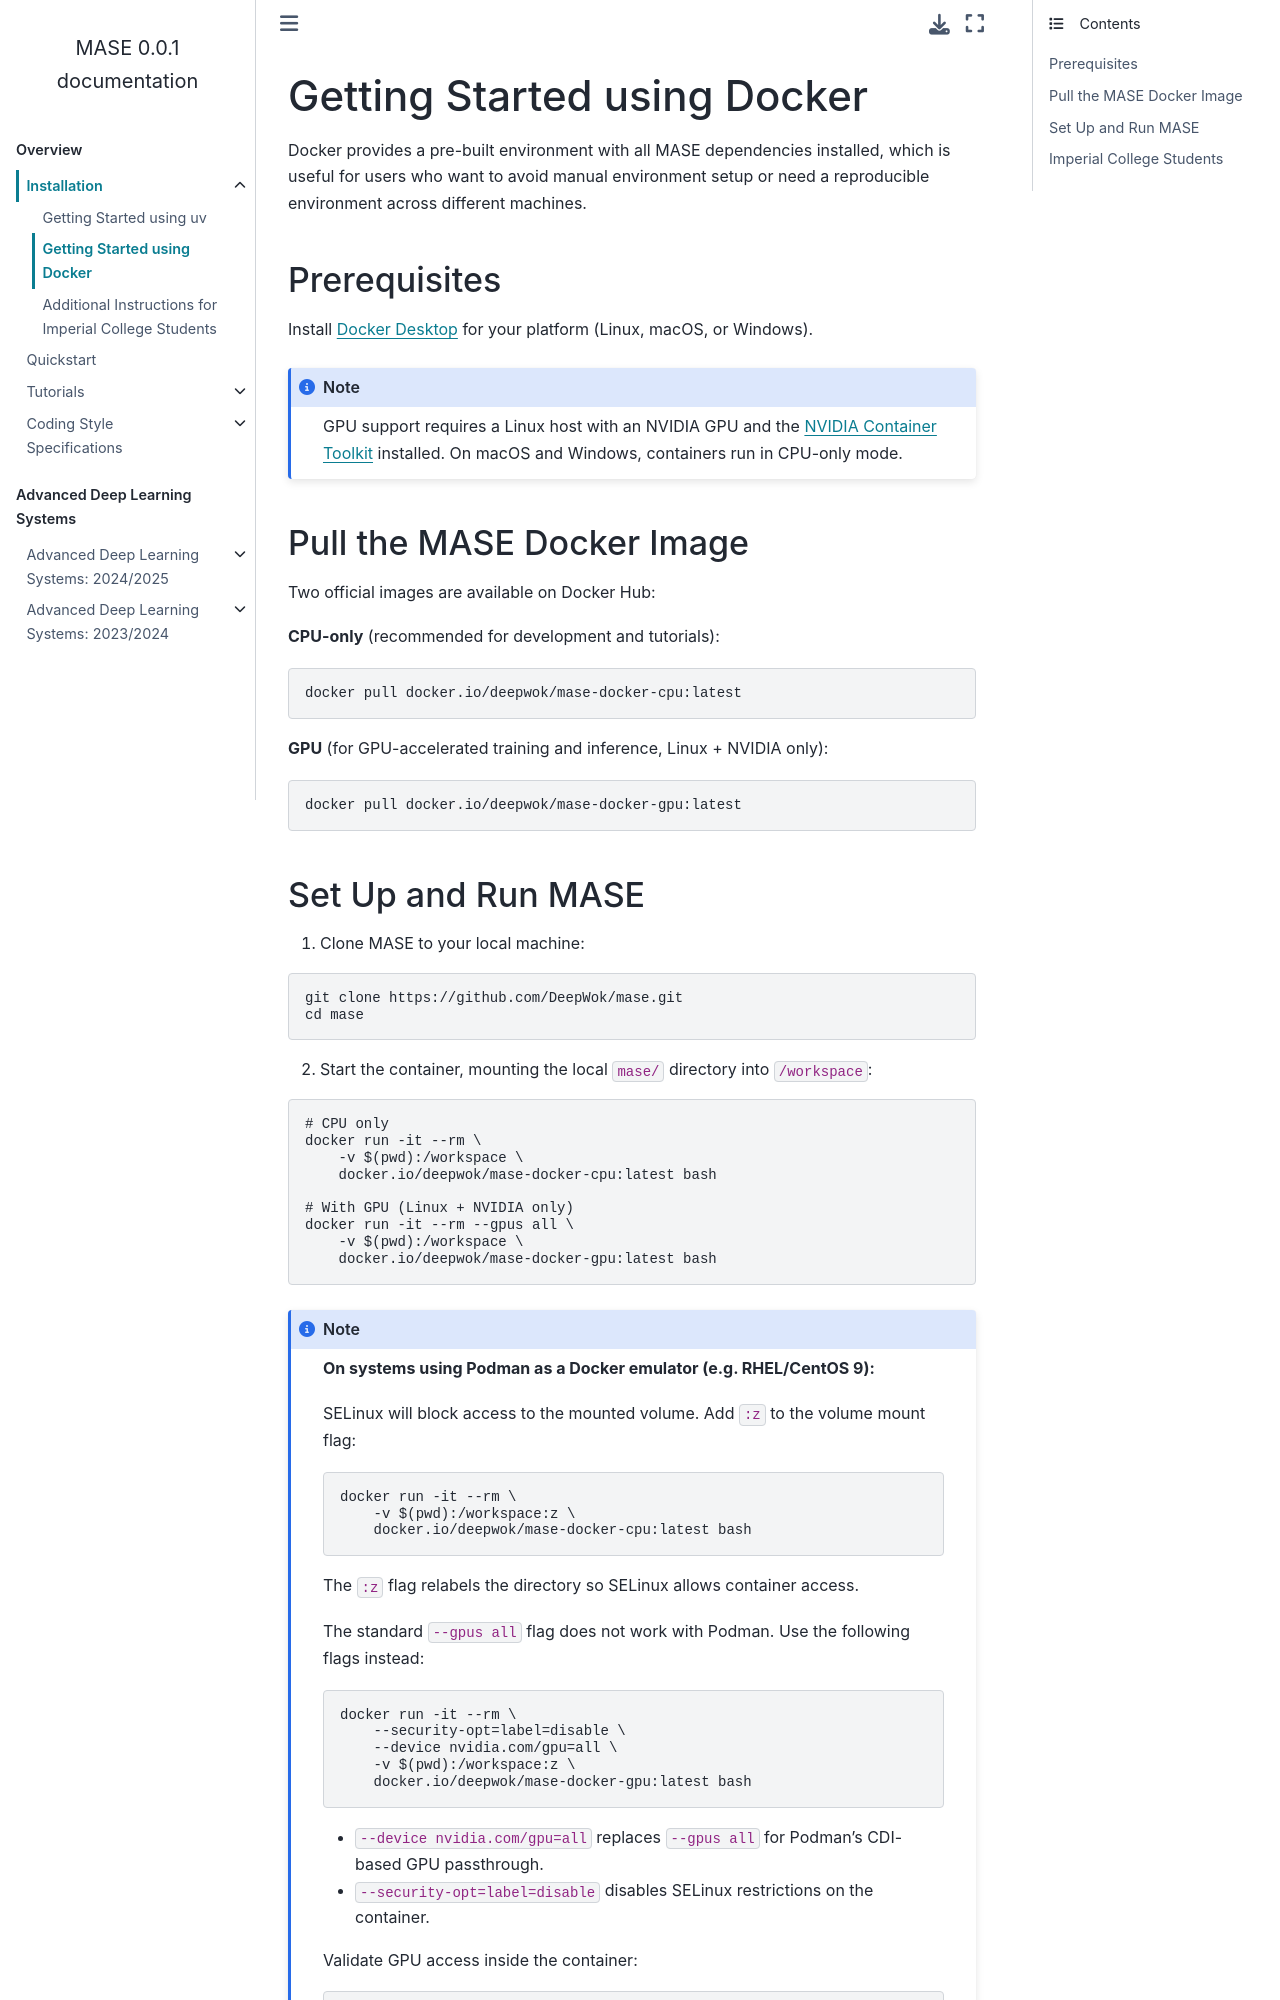

repository: DeepWok/mase · page: modules/documentation/getting_started/Get-started-using-Docker.html · generator: sphinx

Getting Started using Docker
=============================

Docker provides a pre-built environment with all MASE dependencies installed,
which is useful for users who want to avoid manual environment setup or need
a reproducible environment across different machines.

Prerequisites
-------------

Install `Docker Desktop <https://docs.docker.com/get-docker/>`_ for your platform (Linux, macOS, or Windows).

.. note::

    GPU support requires a Linux host with an NVIDIA GPU and the
    `NVIDIA Container Toolkit <https://docs.nvidia.com/datacenter/cloud-native/container-toolkit/install-guide.html>`_
    installed. On macOS and Windows, containers run in CPU-only mode.

Pull the MASE Docker Image
--------------------------

Two official images are available on Docker Hub:

**CPU-only** (recommended for development and tutorials):

.. code-block:: shell

    docker pull docker.io/deepwok/mase-docker-cpu:latest

**GPU** (for GPU-accelerated training and inference, Linux + NVIDIA only):

.. code-block:: shell

    docker pull docker.io/deepwok/mase-docker-gpu:latest
